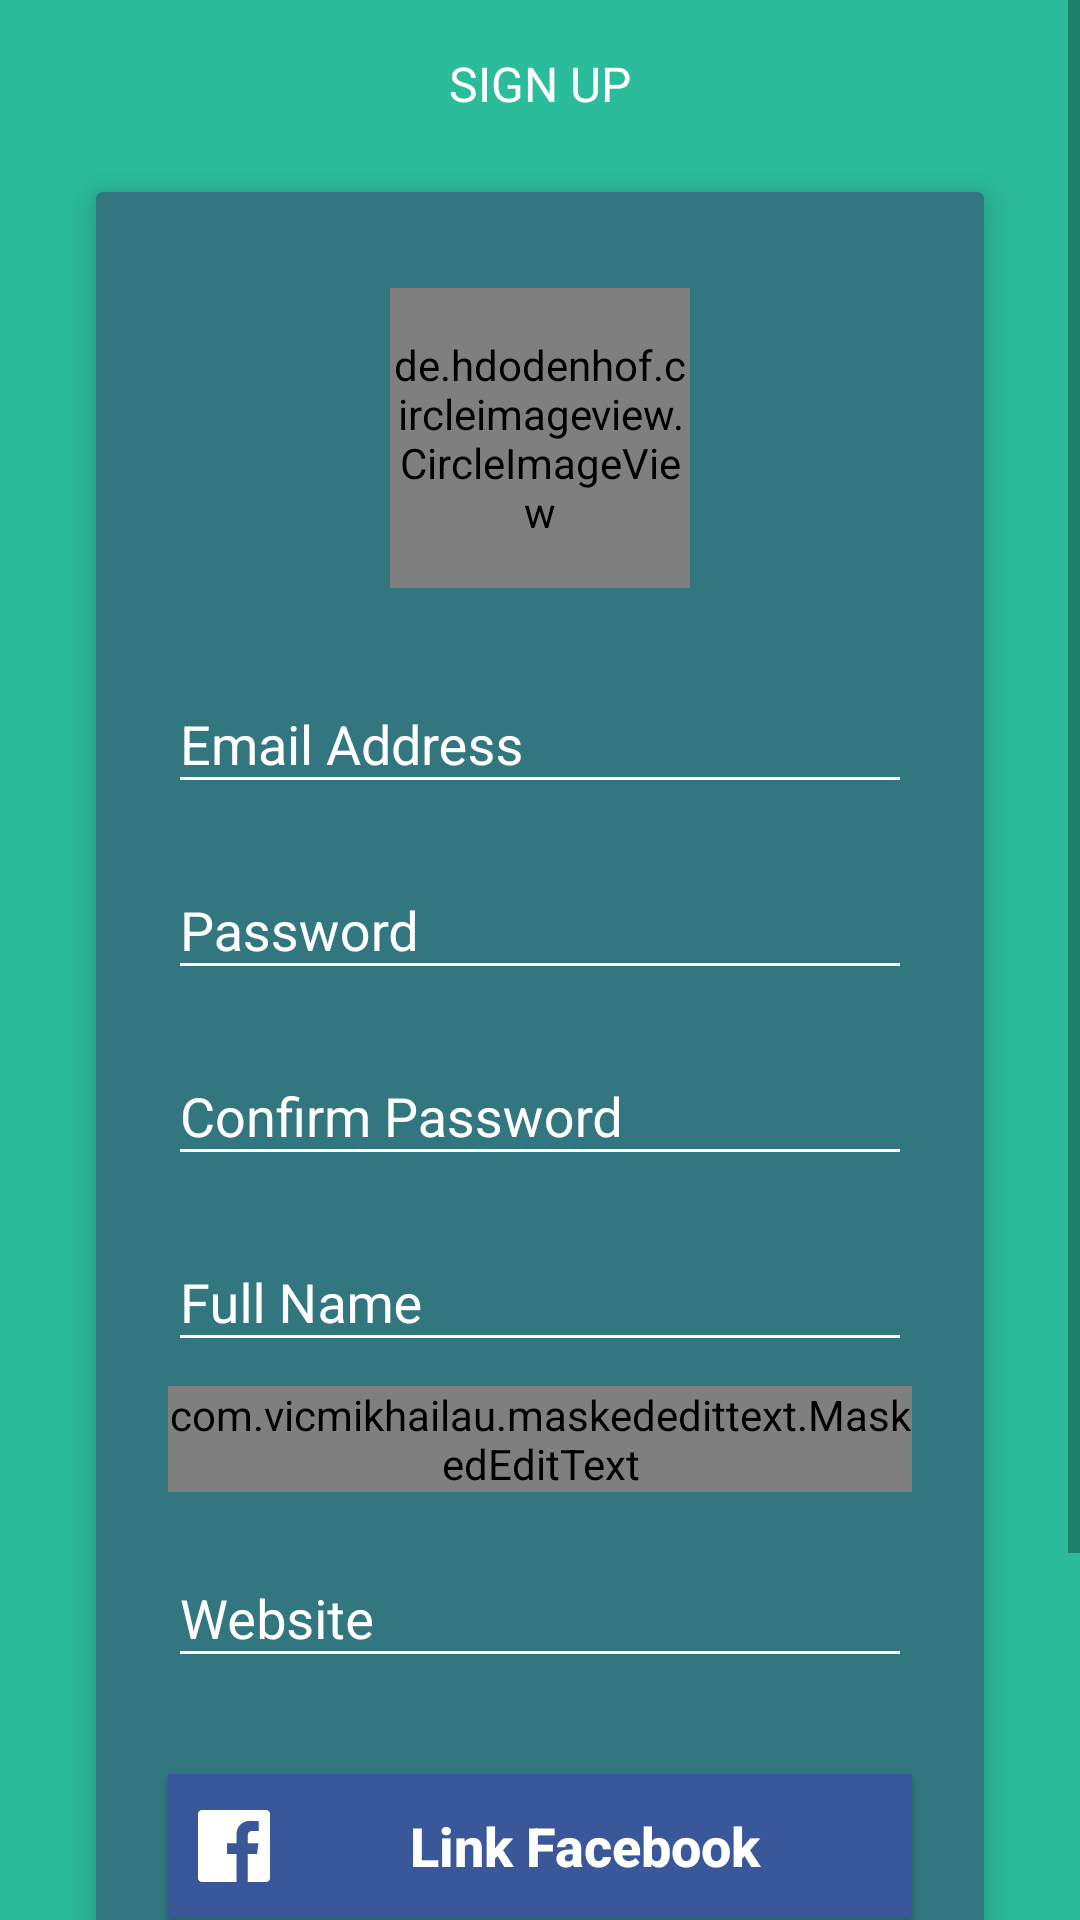

Produce the Android XML layout that renders to this screen, including the resource entries it uses.
<!-- AndroidManifest.xml: application theme AppTheme -->
<!-- res/layout/activity_registration.xml -->
<?xml version="1.0" encoding="utf-8"?>
<ScrollView android:layout_width="match_parent"
    android:layout_height="wrap_content"
    xmlns:android="http://schemas.android.com/apk/res/android">

    <RelativeLayout xmlns:android="http://schemas.android.com/apk/res/android"
        xmlns:tools="http://schemas.android.com/tools"
        xmlns:app="http://schemas.android.com/apk/res-auto"
        android:id="@+id/activity_main"
        android:background="@color/colorPrimary"
        android:layout_width="match_parent"
        android:layout_height="match_parent"
        android:orientation="vertical"
        tools:context="com.internship.supercoders.superchat.MainActivity">

        <RelativeLayout
            android:layout_width="match_parent"
            android:id="@+id/block"
            android:layout_height="wrap_content">
            <android.support.v7.widget.Toolbar
                android:id="@+id/toolbar"
                android:layout_width="match_parent"
                android:layout_height="wrap_content"
                android:background="?attr/colorPrimary"
                android:minHeight="?attr/actionBarSize"
                android:theme="@style/ThemeOverlay.AppCompat.Dark.ActionBar"
                app:popupTheme="@style/ThemeOverlay.AppCompat.Light" >
            </android.support.v7.widget.Toolbar>
            <TextView
                android:layout_width="wrap_content"
                android:layout_height="wrap_content"
                android:layout_centerInParent="true"
                android:text="SIGN UP"
                android:textSize="16sp"
                android:textColor="#FFFFFF"
                />
        </RelativeLayout>


        <android.support.v7.widget.CardView
            android:layout_marginTop="8dp"
            android:layout_width="match_parent"
            android:layout_marginLeft="32dp"
            android:layout_below="@+id/block"
            android:layout_marginRight="32dp"
            android:layout_marginBottom="64dp"
            app:cardElevation="8dp"
            app:cardMaxElevation="16dp"
            app:cardBackgroundColor="#327780"
            android:layout_height="wrap_content">
            <LinearLayout
                android:layout_width="match_parent"
                android:orientation="vertical"
                android:layout_height="wrap_content">


                <de.hdodenhof.circleimageview.CircleImageView
                    android:layout_width="100dp"
                    android:src="@drawable/userpic"
                    android:layout_marginTop="32dp"
                    android:id="@+id/photo"
                    android:layout_marginBottom="10dp"
                    android:layout_gravity="center_horizontal"
                    android:layout_height="100dp" />


                <android.support.design.widget.TextInputLayout
                    android:id="@+id/input_layout_email"
                    android:layout_width="match_parent"
                    android:layout_marginTop="8dp"
                    android:layout_marginLeft="24dp"
                    android:layout_marginRight="24dp"
                    app:hintTextAppearance="@style/MyHintText"
                    android:layout_height="wrap_content">
                    <EditText
                        android:id="@+id/input_email"
                        android:layout_width="match_parent"
                        android:theme="@style/MyEditText"
                        android:maxLines="1"
                        android:textColor="@color/colorWhite"
                        android:layout_height="wrap_content"
                        android:hint="@string/hint_email" />

                </android.support.design.widget.TextInputLayout>

                <android.support.design.widget.TextInputLayout
                    android:id="@+id/input_layout_password"
                    android:layout_width="match_parent"
                    android:layout_marginTop="8dp"
                    android:layout_marginLeft="24dp"
                    android:layout_marginRight="24dp"
                    app:hintTextAppearance="@style/MyHintText"
                    android:layout_height="wrap_content">
                    <EditText
                        android:id="@+id/input_password"
                        android:layout_width="match_parent"
                        android:theme="@style/MyEditText"
                        android:maxLines="1"
                        android:textColor="@color/colorWhite"
                        android:layout_height="wrap_content"
                        android:inputType="textPassword"
                        android:hint="@string/hint_password" />

                </android.support.design.widget.TextInputLayout>
                <android.support.design.widget.TextInputLayout
                    android:id="@+id/input_layout_password2"
                    android:layout_width="match_parent"
                    android:layout_marginTop="8dp"
                    android:layout_marginLeft="24dp"
                    android:layout_marginRight="24dp"
                    app:hintTextAppearance="@style/MyHintText"
                    android:layout_height="wrap_content">
                    <EditText
                        android:id="@+id/input_confirm_password"
                        android:layout_width="match_parent"
                        android:theme="@style/MyEditText"
                        android:maxLines="1"
                        android:textColor="@color/colorWhite"
                        android:layout_height="wrap_content"
                        android:inputType="textPassword"
                        android:hint="@string/hint_password2" />

                </android.support.design.widget.TextInputLayout>
                <android.support.design.widget.TextInputLayout
                    android:id="@+id/input_layout_fullname"
                    android:layout_width="match_parent"
                    android:layout_marginTop="8dp"
                    android:layout_marginLeft="24dp"
                    android:layout_marginRight="24dp"
                    app:hintTextAppearance="@style/MyHintText"
                    android:layout_height="wrap_content">
                    <EditText
                        android:id="@+id/input_fullname"
                        android:layout_width="match_parent"
                        android:theme="@style/MyEditText"
                        android:maxLines="1"
                        android:textColor="@color/colorWhite"
                        android:layout_height="wrap_content"
                        android:hint="@string/hint_name" />

                </android.support.design.widget.TextInputLayout>
                <android.support.design.widget.TextInputLayout
                    android:id="@+id/input_layout_phone"
                    android:layout_width="match_parent"
                    android:layout_marginTop="8dp"
                    android:layout_marginLeft="24dp"
                    android:layout_marginRight="24dp"
                    app:hintTextAppearance="@style/MyHintText"
                    android:layout_height="wrap_content">
                    <com.vicmikhailau.maskededittext.MaskedEditText
                        android:id="@+id/input_phone"
                        android:layout_width="match_parent"
                        android:theme="@style/MyEditText"
                        android:maxLines="1"
                        android:inputType="phone"
                        app:mask="+38(0##)###-##-##"
                        android:imeOptions="actionNext"
                        android:textColor="@color/colorWhite"
                        android:layout_height="wrap_content"
                        android:hint="@string/hint_phone" />

                </android.support.design.widget.TextInputLayout>

                <android.support.design.widget.TextInputLayout
                    android:id="@+id/input_layout_website"
                    android:layout_width="match_parent"
                    android:layout_marginTop="8dp"
                    android:layout_marginLeft="24dp"
                    android:layout_marginRight="24dp"
                    app:hintTextAppearance="@style/MyHintText"
                    android:layout_height="wrap_content">
                    <EditText
                        android:id="@+id/input_website"
                        android:layout_width="match_parent"
                        android:theme="@style/MyEditText"
                        android:maxLines="1"
                        android:textColor="@color/colorWhite"
                        android:layout_height="wrap_content"
                        android:hint="@string/hint_website" />

                </android.support.design.widget.TextInputLayout>

                <Button
                    android:layout_width="match_parent"
                    android:layout_marginLeft="24dp"
                    android:layout_marginTop="32dp"
                    android:background="#3A579A"
                    android:textColor="@color/colorWhite"
                    android:textAllCaps="false"
                    android:textSize="18sp"
                    android:drawableLeft="@drawable/ic_facebook"
                    android:paddingLeft="10dp"
                    android:drawablePadding="6dp"
                    android:gravity="center"
                    android:paddingRight="10dp"

                    android:id="@+id/link_facebook_btn"
                    android:textStyle="bold"
                    android:text="@string/hint_facebook"
                    android:layout_marginRight="24dp"
                    android:layout_height="wrap_content" />


                <Button
                    android:layout_width="match_parent"
                    android:layout_marginLeft="24dp"
                    android:layout_marginTop="16dp"
                    android:background="#004951"
                    android:textColor="@color/colorWhite"
                    android:layout_marginBottom="24dp"
                    android:id="@+id/signup_btn"
                    android:text="@string/hint_signup"
                    android:layout_marginRight="24dp"
                    android:layout_height="wrap_content" />

                <com.facebook.login.widget.LoginButton
                    android:id="@+id/login_button"
                    android:layout_width="wrap_content"
                    android:layout_height="wrap_content"
                    android:layout_gravity="center_horizontal"
                    android:visibility="gone"
                    android:layout_marginTop="30dp"
                    android:layout_marginBottom="30dp" />

              

            </LinearLayout>

        </android.support.v7.widget.CardView>


    </RelativeLayout>
</ScrollView>
<!-- resources referenced by this layout -->
<resources>
  <color name="colorPrimary">#2BBC9B</color>
  <color name="colorWhite">#FFFFFF</color>
  <!-- drawable ic_facebook (drawable) -->
  <vector android:height="24dp"
      android:viewportHeight="60.733"
      android:viewportWidth="60.734"
      android:width="24dp"
      xmlns:android="http://schemas.android.com/apk/res/android">
      <path
          android:fillColor="#FFFFFF"
          android:pathData="M57.38,0H3.35C1.5,0 0,1.5 0,3.35v54.03c0,1.85 1.5,3.35 3.35,3.35h29.09V37.21h-7.91v-9.17h7.91v-6.76c0,-7.84 4.79,-12.12 11.79,-12.12c3.36,0 6.23,0.25 7.07,0.36v8.2l-4.85,0c-3.81,0 -4.54,1.81 -4.54,4.46v5.85h9.08l-1.19,9.17h-7.89v23.52h15.48c1.85,0 3.36,-1.5 3.36,-3.35V3.35C60.73,1.5 59.23,0 57.38,0z" />
  </vector>
  <string name="hint_email">Email Address</string>
  <string name="hint_facebook">Link Facebook</string>
  <string name="hint_name">Full Name</string>
  <string name="hint_password">Password</string>
  <string name="hint_password2">Confirm Password</string>
  <string name="hint_phone">Phone</string>
  <string name="hint_signup">sign up</string>
  <string name="hint_website">Website</string>
  <style name="CircularProgress" parent="Theme.AppCompat.Light">
          <item name="colorAccent">@color/colorAccent</item>
      </style>
  <style name="MyEditText" parent="Theme.AppCompat.Light">
          <item name="colorControlNormal">@color/colorWhite</item>
          <item name="colorControlActivated">@color/colorWhite</item>
      </style>
  <style name="MyHintText" parent="TextAppearance.AppCompat.Small">
          <item name="android:textColor">@color/colorWhite</item>
  
      </style>
  <style name="AppTheme" parent="Theme.AppCompat.Light.NoActionBar">
          
          <item name="colorPrimary">@color/colorPrimary</item>
          <item name="colorPrimaryDark">@color/colorPrimary</item>
          <item name="colorAccent">@color/colorWhite</item>
          <item name="android:textColorHint">@color/colorWhite</item>
  
      </style>
  <color name="colorAccent">#FF327780</color>
</resources>
